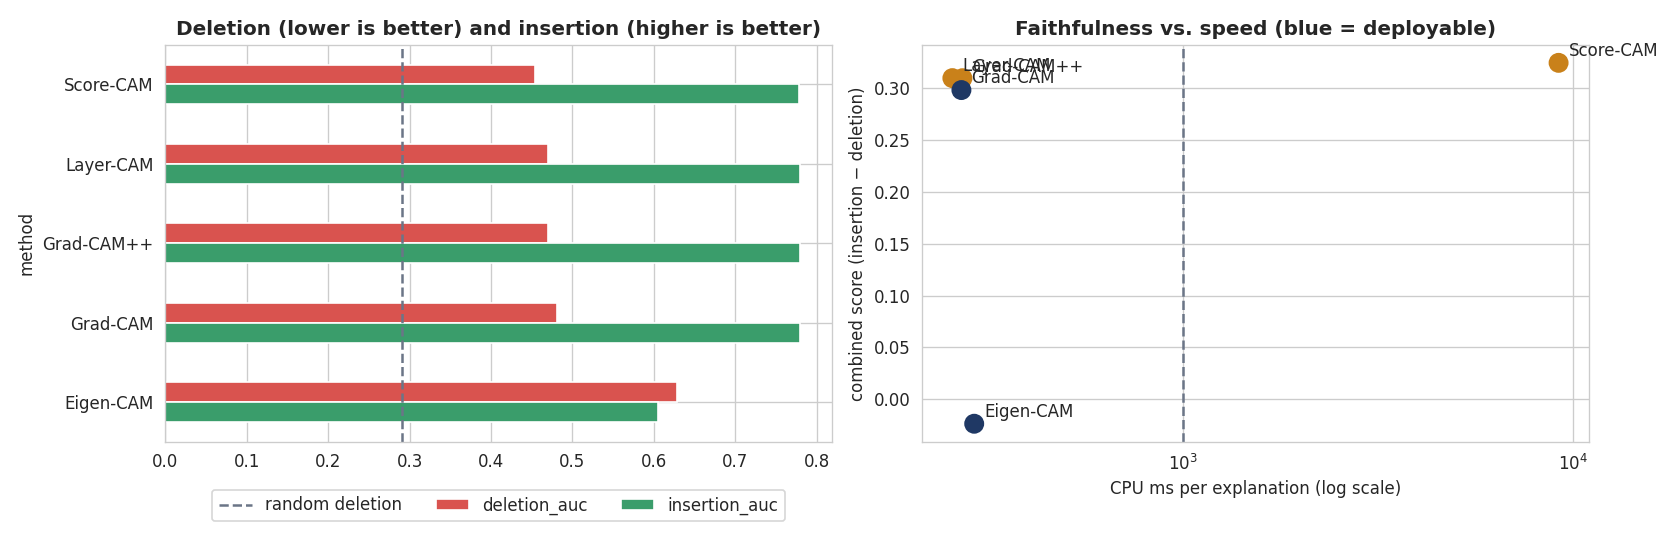

The file beside this chart, header and first rows:
method, deletion_auc, insertion_auc, faithful_case_rate, random_deletion_auc, combined_score, sanity_correlation, sanity_pass, cpu_ms, deployable
Score-CAM, 0.4536, 0.7779, 0.25, 0.2911, 0.3244, 0.7228, False, 9203, False
Layer-CAM, 0.4695, 0.7791, 0.27, 0.2911, 0.3096, 0.6492, False, 255.7, False
Grad-CAM++, 0.4695, 0.7791, 0.27, 0.2911, 0.3095, 0.6492, False, 271.4, False
Grad-CAM, 0.4815, 0.7796, 0.26, 0.2911, 0.2981, 0.157, True, 269.7, True
Eigen-CAM, 0.6285, 0.6049, 0.22, 0.2911, -0.02354, -0.1652, True, 290.9, True
